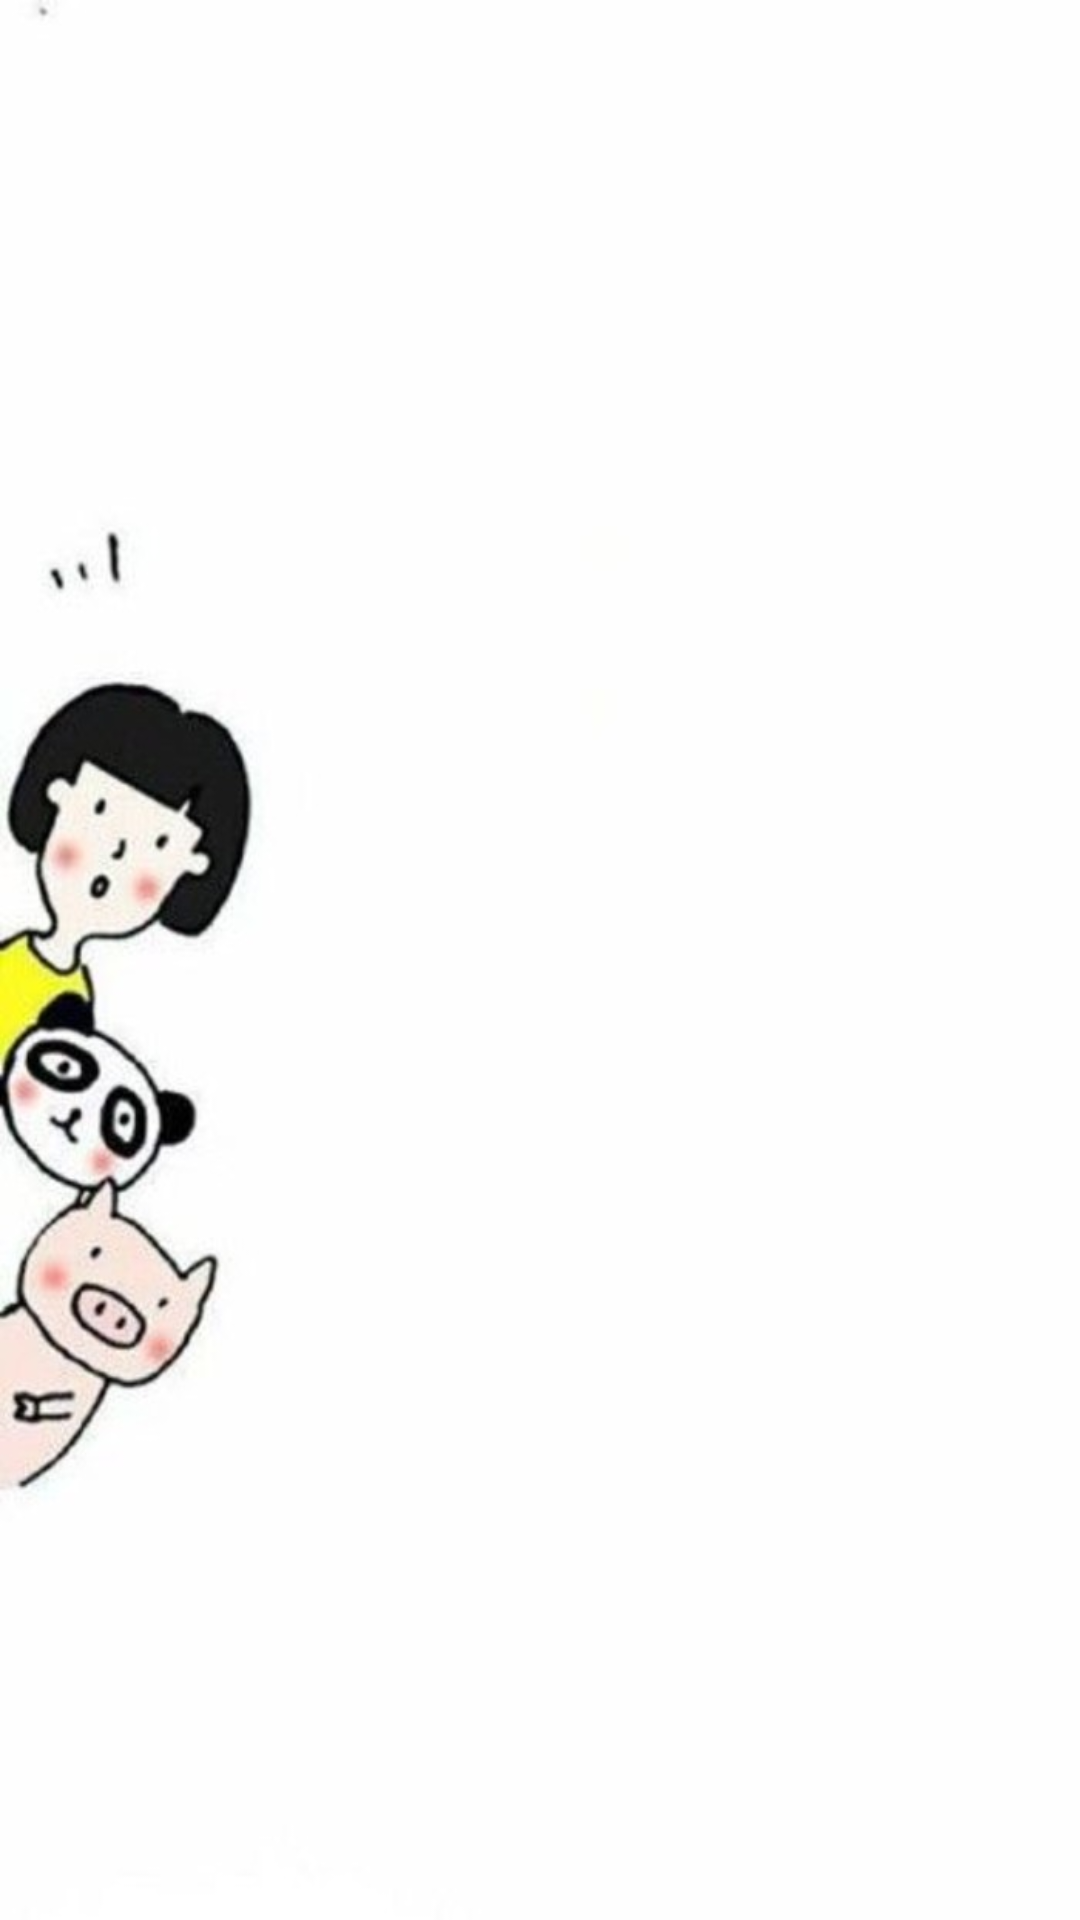

Write the Android layout XML for this screen, with the resource values it uses.
<!-- AndroidManifest.xml: application theme android:Theme.Light -->
<!-- res/layout/aty_operation.xml -->
<?xml version="1.0" encoding="utf-8"?>
<LinearLayout xmlns:android="http://schemas.android.com/apk/res/android"
    android:orientation="vertical"
    android:layout_width="match_parent"
    android:background="@drawable/background_1"
    android:layout_height="match_parent">

    <ListView
        android:id="@+id/lvOperation"
        android:layout_width="match_parent"
        android:layout_height="match_parent">

    </ListView>


</LinearLayout>
<!-- resources referenced by this layout -->
<resources>
  <!-- drawable background_1: jpeg bitmap (drawable, 25774 bytes) -->
</resources>
